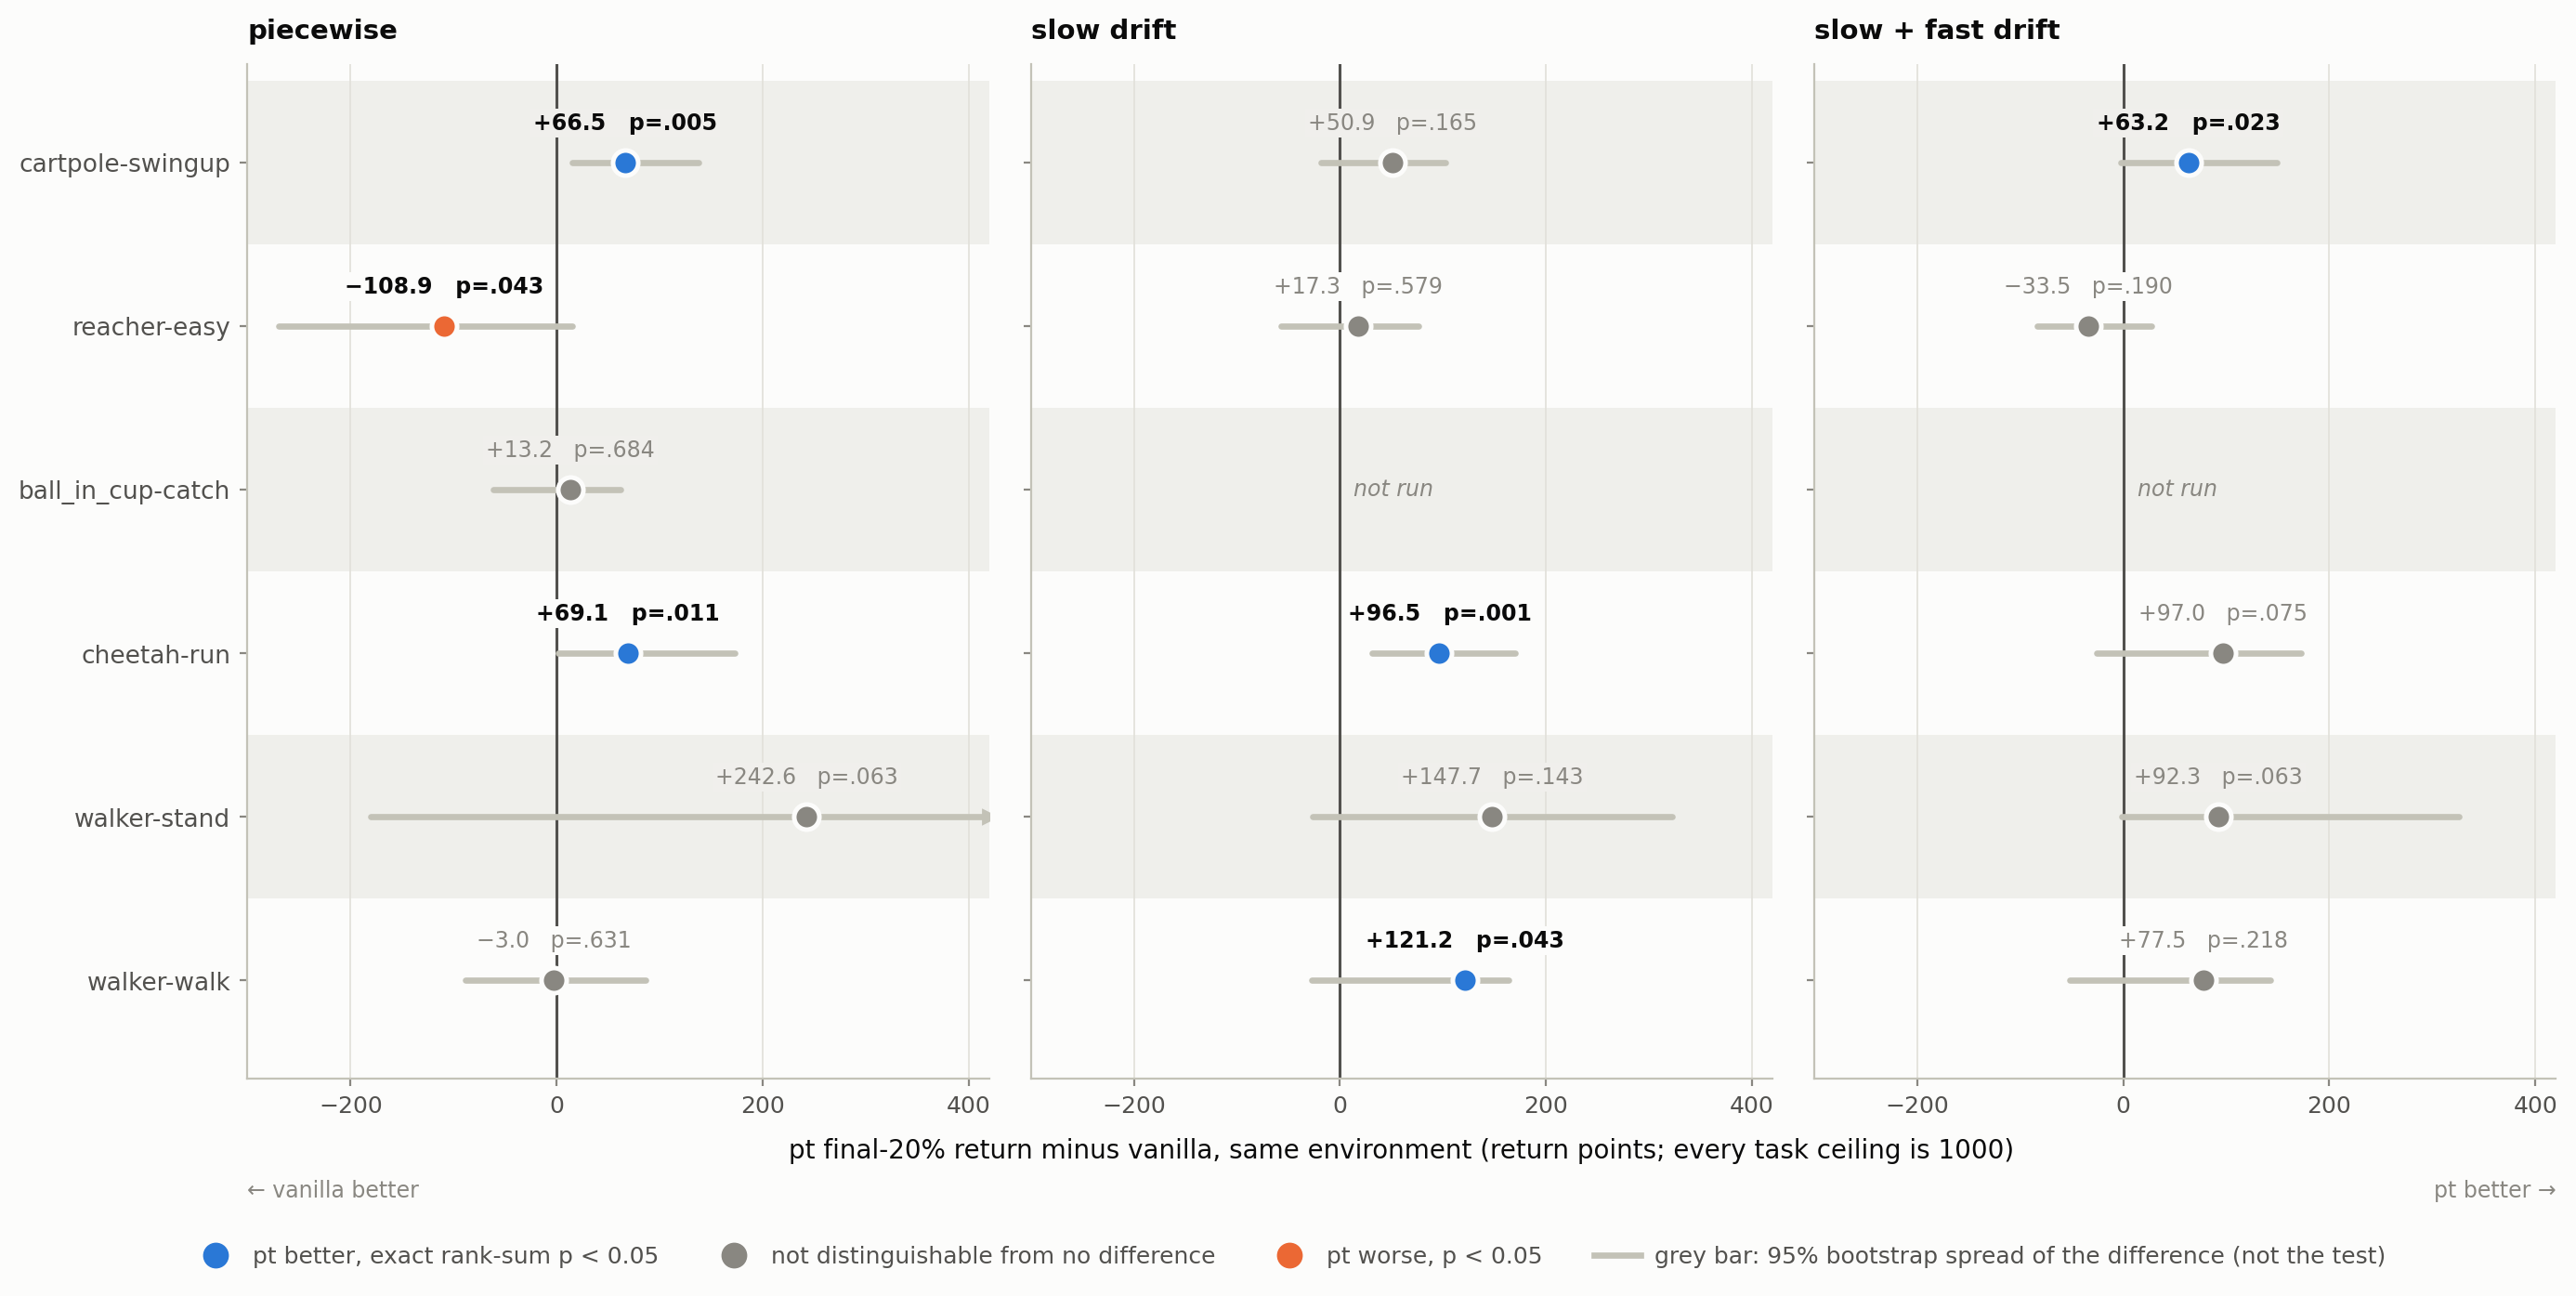

The file beside this chart, header and first rows:
setup, environment, pt_minus_vanilla, ci_lo, ci_hi, p_exact_ranksum, verdict
piecewise, cartpole_swingup, 66.5, 15.3, 137.8, 0.0052, p<0.05
piecewise, reacher_easy, -108.9, -270.0, 14.7, 0.0433, p<0.05
piecewise, ball_in_cup_catch, 13.2, -61.7, 61.7, 0.6842, ns
piecewise, cheetah_run, 69.1, 1.8, 173.1, 0.0115, p<0.05
piecewise, walker_stand, 242.6, -180.4, 559.0, 0.063, ns
piecewise, walker_walk, -3.0, -88.2, 86.4, 0.6305, ns
lipschitz1, cartpole_swingup, 50.9, -18.7, 102.3, 0.1655, ns
lipschitz1, reacher_easy, 17.3, -56.7, 76.5, 0.5787, ns
lipschitz1, cheetah_run, 96.5, 31.3, 170.0, 0.0011, p<0.05
lipschitz1, walker_stand, 147.7, -26.5, 322.6, 0.1431, ns
lipschitz1, walker_walk, 121.2, -27.5, 163.3, 0.0433, p<0.05
lipschitz2, cartpole_swingup, 63.2, -2.1, 149.3, 0.0232, p<0.05
lipschitz2, reacher_easy, -33.5, -83.1, 27.2, 0.1903, ns
lipschitz2, cheetah_run, 97.0, -26.1, 172.3, 0.0753, ns
lipschitz2, walker_stand, 92.3, -1.8, 325.8, 0.063, ns
lipschitz2, walker_walk, 77.5, -51.8, 142.4, 0.2176, ns
